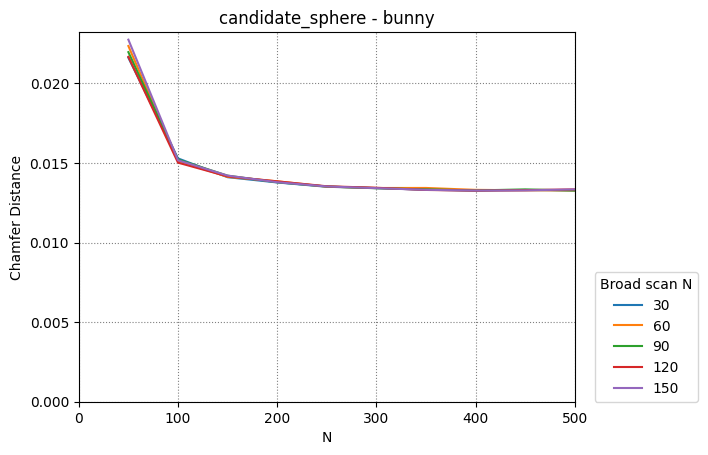

Source data for this figure (header and first rows):
30, 60, 90, 120, 150
50, 100, 150, 200, 250, 300, 350, 400, 450, 500
0.02161, 0.01529, 0.01411, 0.01378, 0.0135, 0.01342, 0.01332, 0.01327, 0.0133, 0.01327
0.02235, 0.01513, 0.01413, 0.01385, 0.01351, 0.01343, 0.01343, 0.01331, 0.01329, 0.01328
0.02196, 0.01521, 0.0142, 0.01379, 0.01352, 0.01341, 0.01334, 0.01327, 0.01334, 0.01327
0.02167, 0.01502, 0.01416, 0.01384, 0.01354, 0.01344, 0.0133, 0.01326, 0.01329, 0.01334
0.02275, 0.01517, 0.01421, 0.01379, 0.01352, 0.01342, 0.01331, 0.01327, 0.01328, 0.01334
